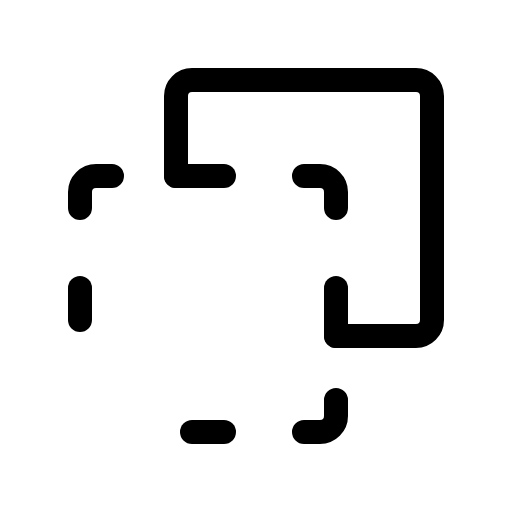
t = 0.00 s
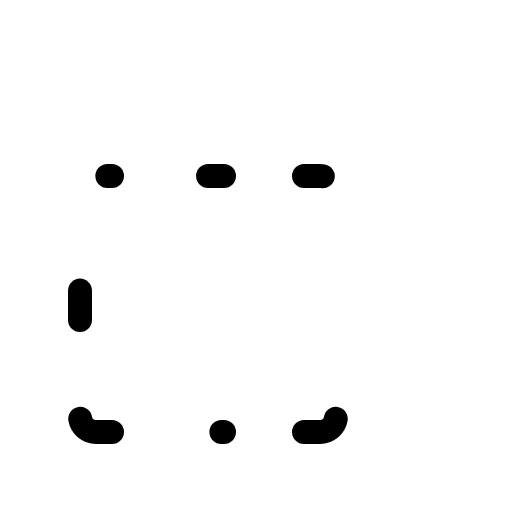
t = 2.40 s
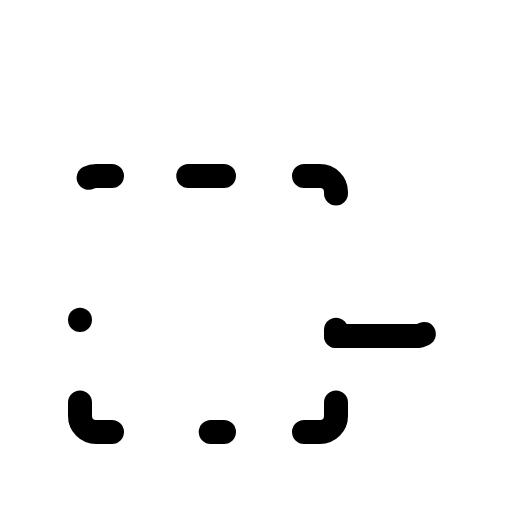
t = 2.78 s
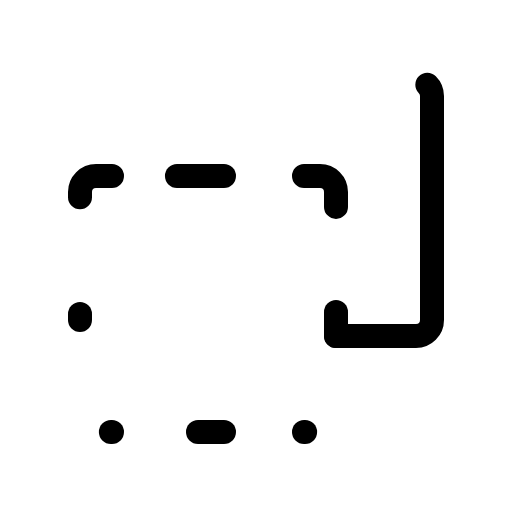
t = 3.15 s
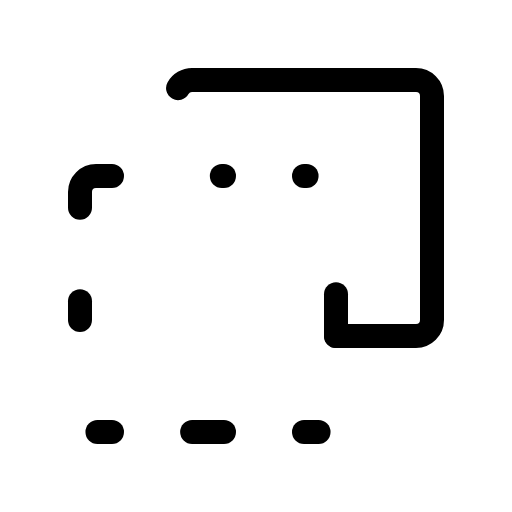
t = 3.53 s

The animated SVG that drew these frames (rendered in a browser with its animation timeline set to each time). Animation: 1 CSS @keyframes rule; one cycle of 3.90 s, repeats indefinitely.

<svg xmlns="http://www.w3.org/2000/svg" viewBox="0 0 256 256">
  <style>
    .draw-line {
      stroke-dasharray: 1;
      stroke-dashoffset: 0;
    }
    svg:hover .draw-line {
      animation: phosphor-draw-in 1.5s ease-in-out infinite;
    }
    @keyframes phosphor-draw-in {
      0%   { stroke-dashoffset: 1; }
      100% { stroke-dashoffset: 0; }
    }
  </style><rect width="256" height="256" fill="none"/><path d="M56,216H48a8,8,0,0,1-8-8v-8" fill="none" stroke="currentColor" stroke-linecap="round" stroke-linejoin="round" stroke-width="12" class="draw-line" pathLength="1" style="animation-delay: 0s"/><line x1="112" y1="88" x2="88" y2="88" fill="none" stroke="currentColor" stroke-linecap="round" stroke-linejoin="round" stroke-width="12" class="draw-line" pathLength="1" style="animation-delay: 0.3s"/><line x1="112" y1="216" x2="96" y2="216" fill="none" stroke="currentColor" stroke-linecap="round" stroke-linejoin="round" stroke-width="12" class="draw-line" pathLength="1" style="animation-delay: 0.6s"/><line x1="168" y1="168" x2="168" y2="144" fill="none" stroke="currentColor" stroke-linecap="round" stroke-linejoin="round" stroke-width="12" class="draw-line" pathLength="1" style="animation-delay: 0.9s"/><line x1="40" y1="160" x2="40" y2="144" fill="none" stroke="currentColor" stroke-linecap="round" stroke-linejoin="round" stroke-width="12" class="draw-line" pathLength="1" style="animation-delay: 1.2s"/><path d="M152,216h8a8,8,0,0,0,8-8v-8" fill="none" stroke="currentColor" stroke-linecap="round" stroke-linejoin="round" stroke-width="12" class="draw-line" pathLength="1" style="animation-delay: 1.5s"/><path d="M152,88h8a8,8,0,0,1,8,8v8" fill="none" stroke="currentColor" stroke-linecap="round" stroke-linejoin="round" stroke-width="12" class="draw-line" pathLength="1" style="animation-delay: 1.8s"/><path d="M56,88H48a8,8,0,0,0-8,8v8" fill="none" stroke="currentColor" stroke-linecap="round" stroke-linejoin="round" stroke-width="12" class="draw-line" pathLength="1" style="animation-delay: 2.1s"/><path d="M168,168h40a8,8,0,0,0,8-8V48a8,8,0,0,0-8-8H96a8,8,0,0,0-8,8V88" fill="none" stroke="currentColor" stroke-linecap="round" stroke-linejoin="round" stroke-width="12" class="draw-line" pathLength="1" style="animation-delay: 2.4s"/></svg>
